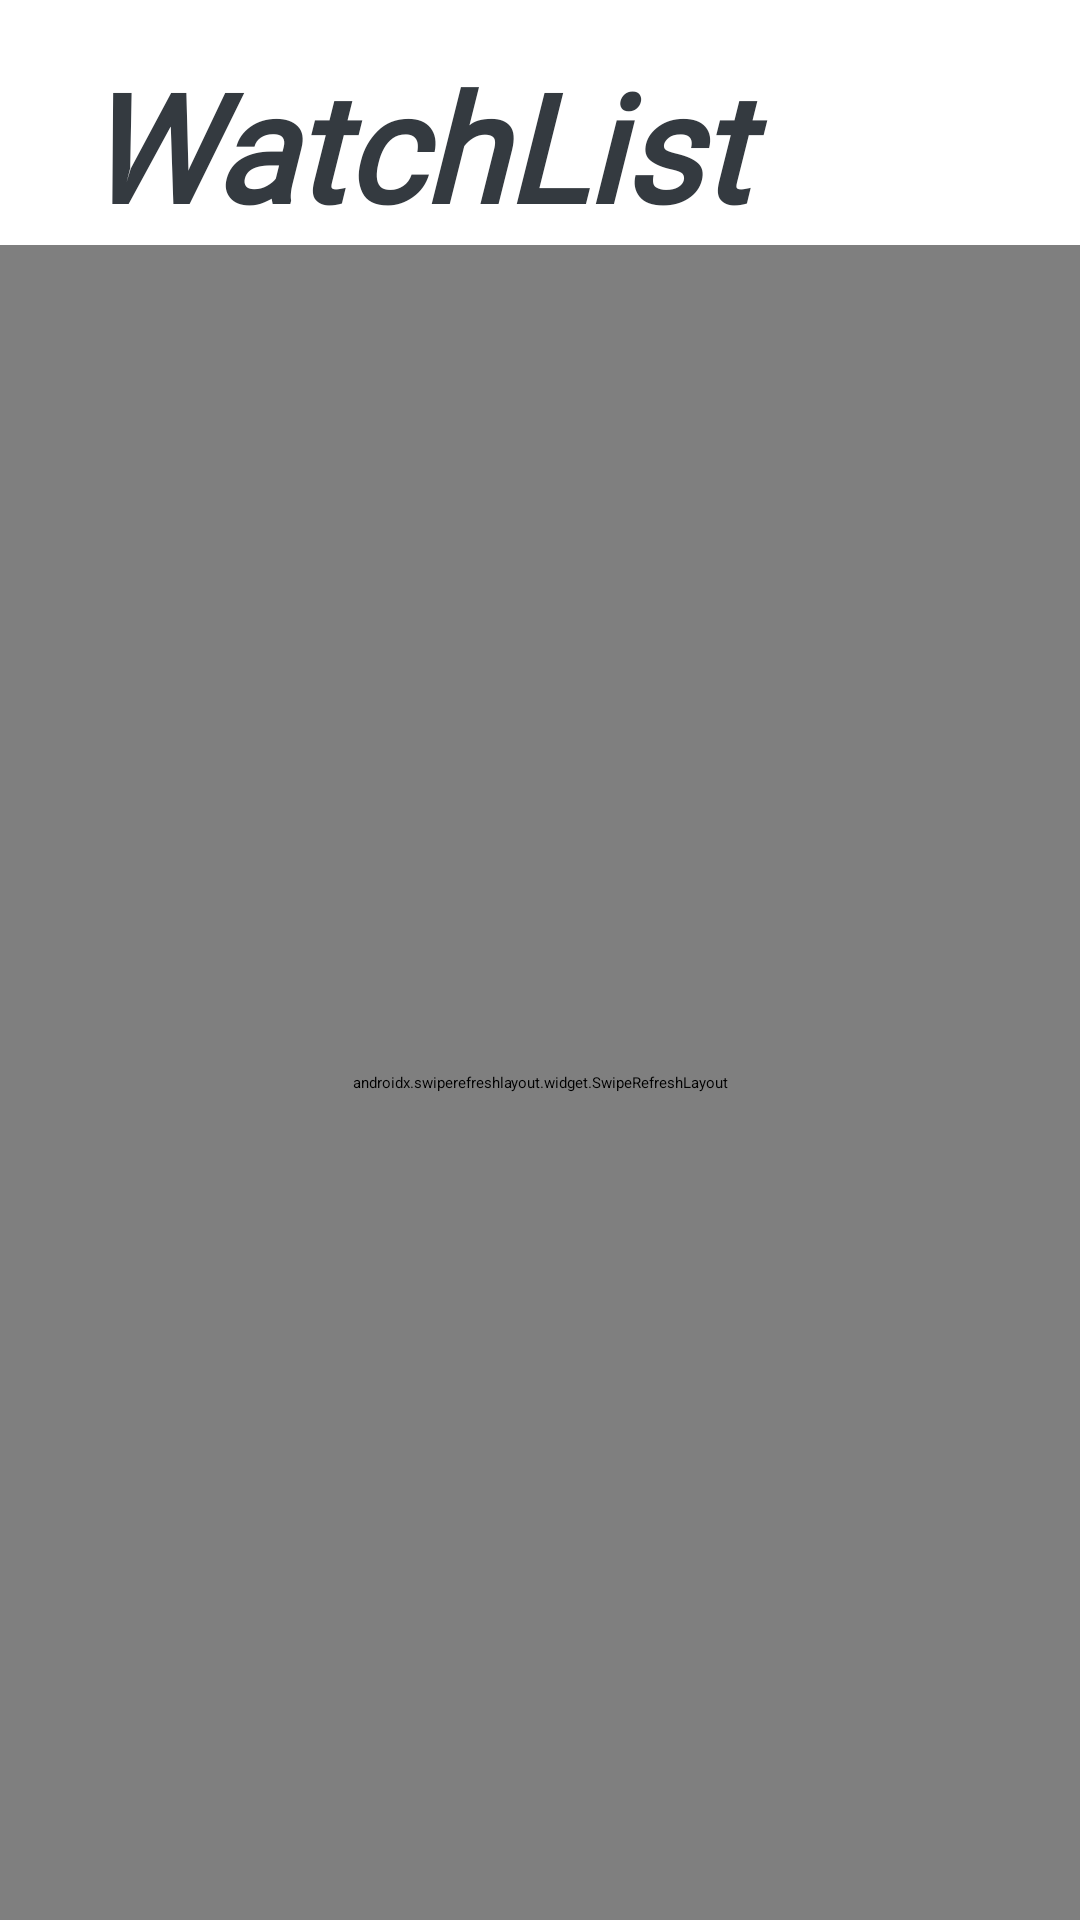

Layout XML and referenced resources for this Android screen:
<!-- AndroidManifest.xml: application theme Theme.App.Starting -->
<!-- res/layout/fragment_watch_list_.xml -->
<?xml version="1.0" encoding="utf-8"?>
<layout>

    <FrameLayout xmlns:android="http://schemas.android.com/apk/res/android"
        xmlns:tools="http://schemas.android.com/tools"
        android:layout_width="match_parent"
        android:layout_height="match_parent"
        android:background="@android:color/transparent"
        tools:context=".WatchList_Fragment">

        <LinearLayout
            android:layout_width="match_parent"
            android:layout_height="match_parent"
            android:orientation="vertical">

            <TextView
                android:layout_width="match_parent"
                android:layout_height="wrap_content"
                android:layout_marginLeft="15dp"
                android:layout_marginTop="15dp"
                android:fontFamily="@font/titillium"
                android:elevation="7dp"
                android:shadowColor="@color/black"
                android:text=" WatchList"
                android:theme="@style/watchlist_text"
                android:textSize="50sp"
                android:textStyle="bold|italic" />

            <androidx.swiperefreshlayout.widget.SwipeRefreshLayout
                android:id="@+id/swipeRefresh"
                android:layout_width="match_parent"
                android:layout_height="match_parent">

                <androidx.recyclerview.widget.RecyclerView
                    android:id="@+id/rvWatchList"
                    android:layout_width="match_parent"
                    android:layout_height="match_parent"
                    android:layout_marginTop="25dp" />
            </androidx.swiperefreshlayout.widget.SwipeRefreshLayout>
        </LinearLayout>
    </FrameLayout>
</layout>
<!-- resources referenced by this layout -->
<resources>
  <color name="black">#FF000000</color>
  <style name="watchlist_text">
          <item name="android:textColor">@color/grey_2</item>
      </style>
  <style name="Theme.App.Starting" parent="Theme.SplashScreen">
          
          <item name="windowSplashScreenBackground" type="color">@color/blue_1</item>
          
          <item name="windowSplashScreenAnimatedIcon">@drawable/filmopedia_1</item>
          
          <item name="postSplashScreenTheme">@style/Theme.Filmopedia</item>
  
      </style>
  <color name="grey_2">#343a40</color>
  <color name="blue_1">#669bbc</color>
  <style name="Theme.Filmopedia" parent="Base.Theme.Filmopedia" />
  <style name="Base.Theme.Filmopedia" parent="Theme.AppCompat.Light">
          
           <item name="colorPrimary">@color/blue_1</item>
          <item name="colorSecondary">@color/blue_2</item>
  
      </style>
  <color name="blue_2">#00296b</color>
</resources>
